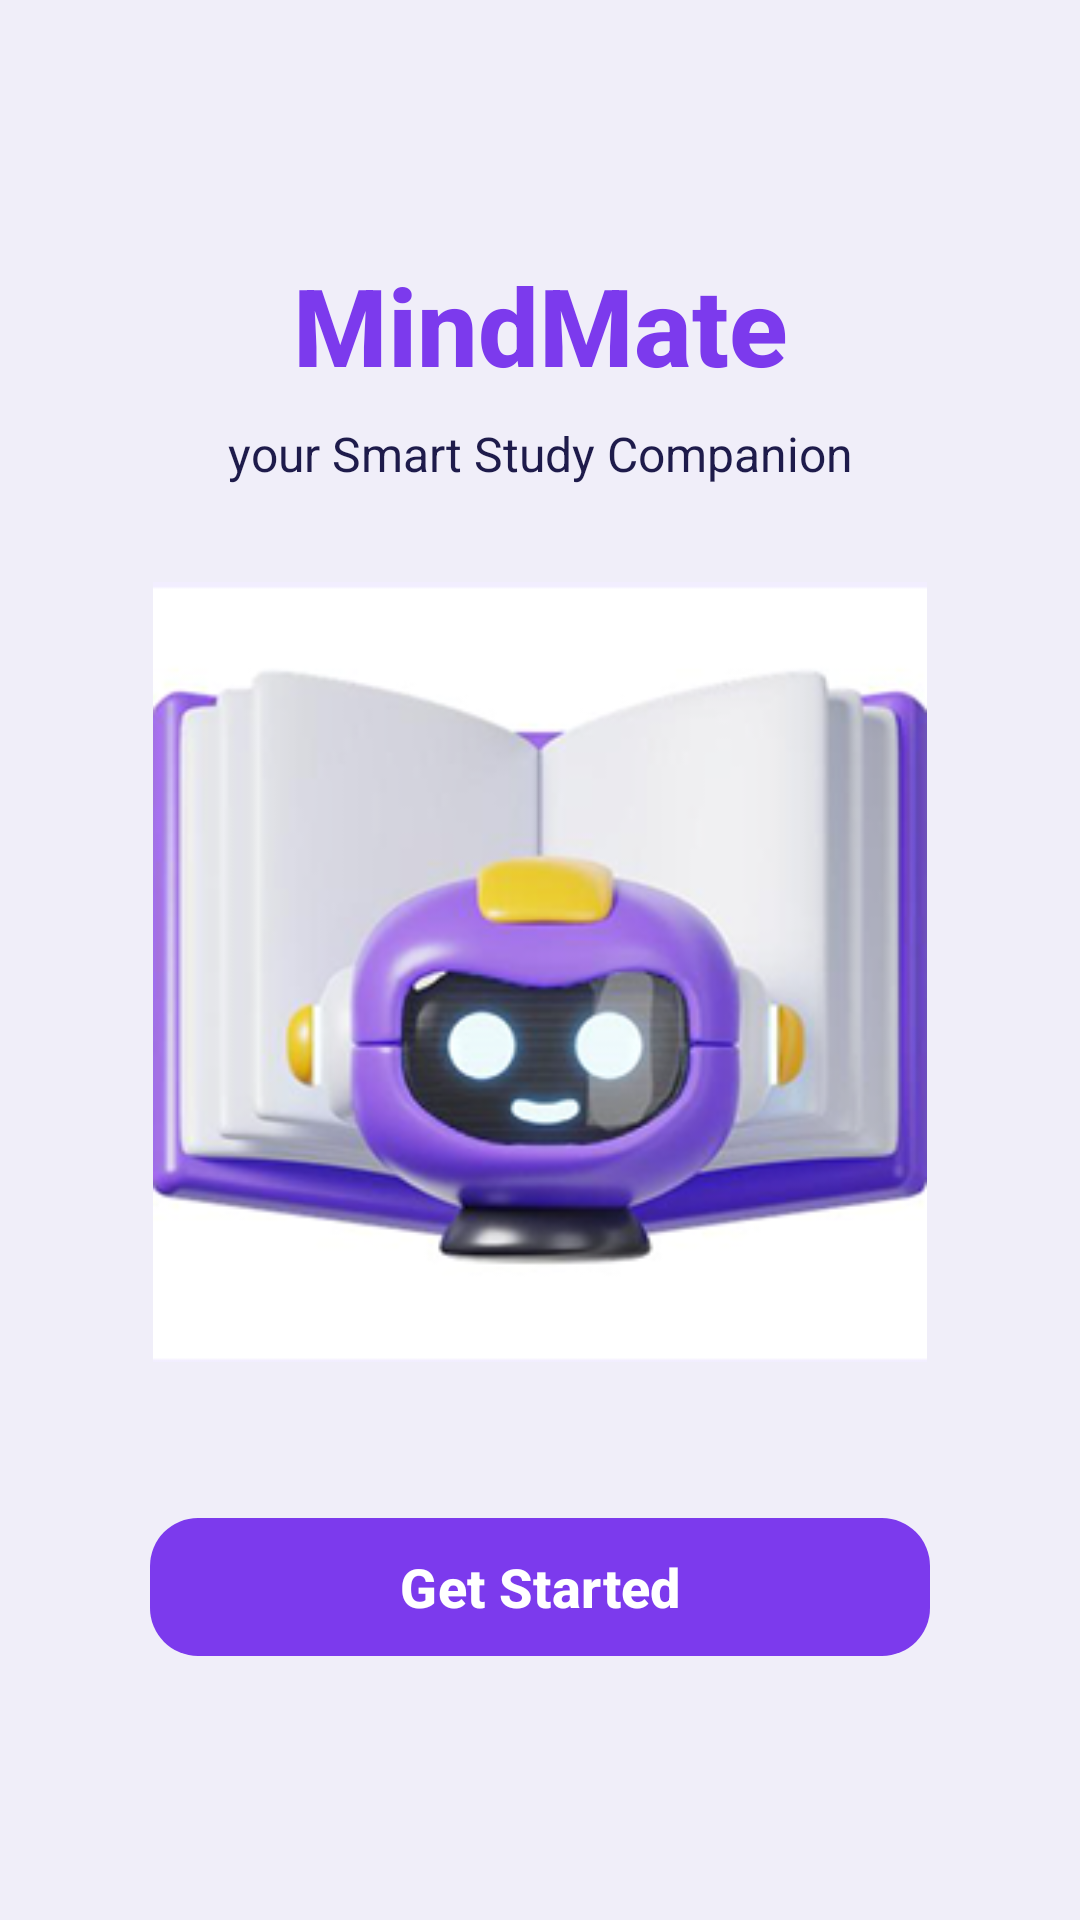

Here is an Android app screen rendered from its layout file. Give the layout XML and the strings, colors and styles it references.
<!-- AndroidManifest.xml: activity theme Theme.MindMate -->
<!-- res/layout/activity_splash.xml -->
<?xml version="1.0" encoding="utf-8"?>
<androidx.constraintlayout.widget.ConstraintLayout xmlns:android="http://schemas.android.com/apk/res/android"
    xmlns:app="http://schemas.android.com/apk/res-auto"
    xmlns:tools="http://schemas.android.com/tools"
    android:layout_width="match_parent"
    android:layout_height="match_parent"
    android:background="@color/screen_bg">

    <LinearLayout
        android:id="@+id/llHeader"
        android:layout_width="wrap_content"
        android:layout_height="wrap_content"
        android:gravity="center"
        android:orientation="vertical"
        app:layout_constraintBottom_toTopOf="@+id/ivSplashRobot"
        app:layout_constraintEnd_toEndOf="parent"
        app:layout_constraintStart_toStartOf="parent"
        app:layout_constraintTop_toTopOf="parent"
        app:layout_constraintVertical_chainStyle="packed">

        <TextView
            android:id="@+id/tvAppName"
            android:layout_width="wrap_content"
            android:layout_height="wrap_content"
            android:fontFamily="sans-serif-medium"
            android:text="@string/splash_title"
            android:textColor="@color/brand_title_purple"
            android:textSize="36sp"
            android:textStyle="bold" />

        <TextView
            android:id="@+id/tvAppSubtitle"
            android:layout_width="wrap_content"
            android:layout_height="wrap_content"
            android:layout_marginTop="8dp"
            android:text="@string/splash_subtitle"
            android:textColor="@color/text_primary"
            android:textSize="16sp" />
    </LinearLayout>

    <ImageView
        android:id="@+id/ivSplashRobot"
        android:layout_width="260dp"
        android:layout_height="260dp"
        android:layout_marginTop="32dp"
        android:contentDescription="@string/app_name"
        android:scaleType="fitCenter"
        android:src="@drawable/ic_splash_robot"
        app:layout_constraintBottom_toTopOf="@+id/btnGetStarted"
        app:layout_constraintEnd_toEndOf="parent"
        app:layout_constraintStart_toStartOf="parent"
        app:layout_constraintTop_toBottomOf="@+id/llHeader" />

    <com.google.android.material.button.MaterialButton
        android:id="@+id/btnGetStarted"
        android:layout_width="260dp"
        android:layout_height="54dp"
        android:layout_marginTop="48dp"
        android:text="@string/get_started"
        android:textAllCaps="false"
        android:textColor="@color/white"
        android:textSize="18sp"
        android:textStyle="bold"
        app:backgroundTint="@color/primary_purple"
        app:cornerRadius="16dp"
        app:layout_constraintBottom_toBottomOf="parent"
        app:layout_constraintEnd_toEndOf="parent"
        app:layout_constraintStart_toStartOf="parent"
        app:layout_constraintTop_toBottomOf="@+id/ivSplashRobot" />

</androidx.constraintlayout.widget.ConstraintLayout>
<!-- resources referenced by this layout -->
<resources>
  <color name="brand_title_purple">#7C3AED</color>
  <color name="primary_purple">#7C3AED</color>
  <color name="screen_bg">#F0EEF9</color>
  <color name="text_primary">#1E1B4B</color>
  <color name="white">#FFFFFFFF</color>
  <!-- drawable ic_splash_robot: png bitmap (drawable, 95573 bytes) -->
  <string name="app_name">MindMate</string>
  <string name="get_started">Get Started</string>
  <string name="splash_subtitle">your Smart Study Companion</string>
  <string name="splash_title">MindMate</string>
  <style name="Theme.MindMate" parent="Theme.Material3.DayNight.NoActionBar">
          <item name="colorPrimary">@color/primary_purple</item>
          <item name="colorPrimaryDark">@color/primary_purple_dark</item>
          <item name="colorSecondary">@color/brand_title_purple</item>
          <item name="android:windowBackground">@color/screen_bg</item>
          <item name="android:statusBarColor">@color/screen_bg</item>
          <item name="android:windowLightStatusBar">true</item>
      </style>
  <color name="primary_purple_dark">#5B21B6</color>
</resources>
